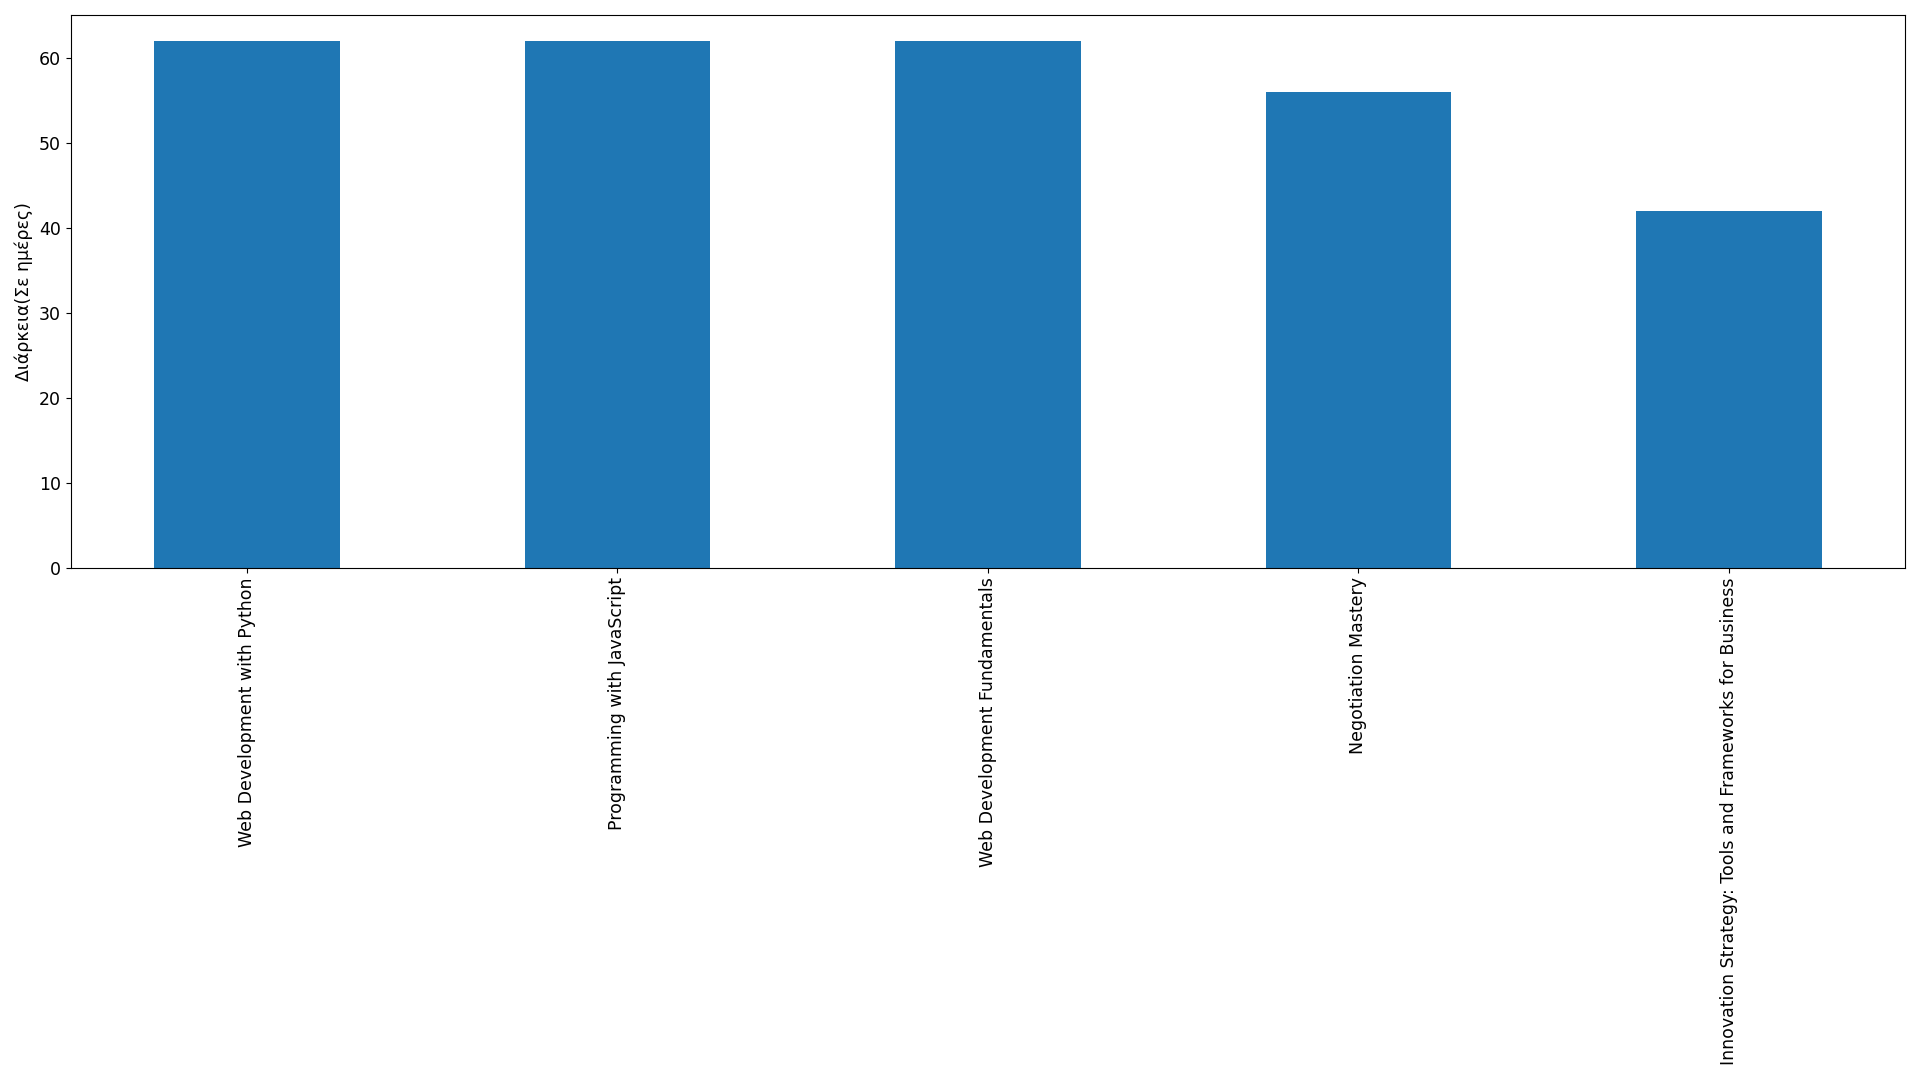

The file beside this chart, header and first rows:
Title, Price (in $), Difficulty, Subject Category, Provider, Course Length (in Days), Course Language, Composite Score
Introduction to Front-End Development, 0, beginner, Computer Science, Coursera, 21, English, 0.86
How to Get Into Web Development, 0, beginner, Computer Science, Coursera, 21, English, 0.86
Full Stack Web Development, 0, beginner, Computer Science, Coursera, 21, English, 0.86
Ciencia de Datos: Fundamentos de R, 0, beginner, data science & stem, Harvard T.H. Chan School of Public Healt…, 28, English, 0.82
Programming with JavaScript, 0, beginner, Computer Science, Coursera, 62, English, 0.6
Web Development with Python, 0, beginner, Computer Science, Coursera, 62, English, 0.6
Web Development Fundamentals, 0, beginner, Computer Science, Coursera, 62, English, 0.6
Persuasive Leadership: Advanced Storytel…, 1750, beginner, business & management, Harvard Graduate School of Design, 0, English, 0.0
